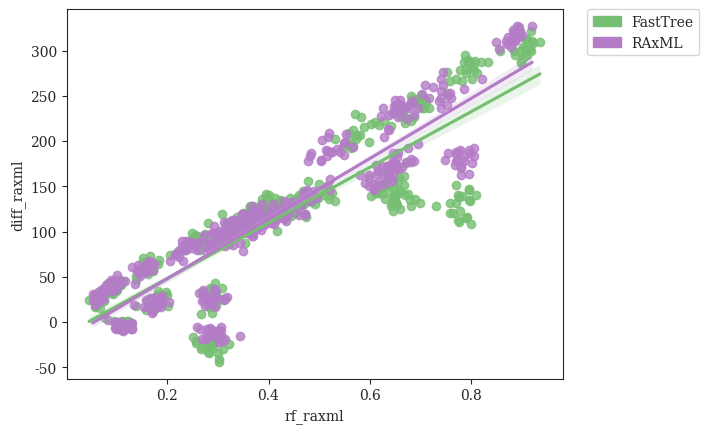

The script that saved this image: (Note: this script raises an exception after producing the figure.)
#! /usr/bin/env python
'''
Niema Moshiri 2016

Generate plots of Cherry Deviation vs. Tree Error (RF)
'''
# imports
from matplotlib import rcParams
from matplotlib.patches import Patch
import matplotlib.pyplot as plt
import numpy as np
import pandas as pd
import seaborn as sns

# settings
sns.set_style("ticks")
rcParams['font.family'] = 'serif'
pal = {'simulated':'#597DBE', 'fasttree':'#76BF72', 'raxml':'#B47CC7', 'theoretical':'#D65F5F'}
handles = [Patch(color=pal['fasttree'],label='FastTree'),Patch(color=pal['raxml'],label='RAxML')]

# DATASETS
rf_fasttree    = [0.37315,0.39425,0.37025,0.3995,0.4079,0.3756,0.395,0.3726,0.37335,0.35715,0.38635,0.4065,0.3545,0.37955,0.34945,0.3971,0.38635,0.3948,0.3593,0.3653,0.102,0.1193,0.11625,0.10025,0.1028,0.13035,0.1124,0.10325,0.0782,0.0948,0.1223,0.1173,0.1114,0.12385,0.11125,0.11785,0.0995,0.1203,0.12805,0.0998,0.15855,0.16415,0.16615,0.18365,0.1981,0.1724,0.1644,0.1391,0.17215,0.1997,0.18295,0.17725,0.17055,0.1594,0.2023,0.18245,0.1941,0.17,0.18195,0.177,0.66145,0.667,0.6911,0.6876,0.7166,0.69355,0.70735,0.69375,0.70215,0.6688,0.6801,0.7001,0.7065,0.68185,0.66885,0.7098,0.66965,0.75175,0.70865,0.68265,0.897,0.905025,0.92072,0.905995,0.909815,0.88575,0.91898,0.90547,0.91822,0.8837,0.901105,0.93532,0.8977,0.90765,0.915855,0.91843,0.90247,0.91111,0.910415,0.8968,0.3631,0.318,0.32665,0.33285,0.3579,0.3499,0.342,0.33565,0.3009,0.3571,0.3089,0.3671,0.34285,0.321,0.3079,0.3159,0.2959,0.322,0.3009,0.32265,0.331,0.36275,0.31375,0.338,0.3082,0.32075,0.31345,0.2801,0.33665,0.33755,0.36145,0.328,0.3285,0.334,0.31575,0.34255,0.32045,0.35755,0.325,0.3024,0.525,0.5309,0.48125,0.5103,0.4868,0.51635,0.49665,0.5192,0.4519,0.49315,0.4857,0.474,0.4684,0.4994,0.4765,0.50275,0.4598,0.49255,0.49445,0.45015,0.65965,0.66925,0.6423,0.64885,0.68815,0.651,0.68,0.65045,0.6474,0.69925,0.6665,0.6534,0.6322,0.6666,0.65965,0.6452,0.65705,0.65555,0.67875,0.6755,0.77405,0.7954,0.7778,0.7763,0.7989,0.78115,0.77405,0.7914,0.72955,0.7962,0.7691,0.79815,0.7902,0.77555,0.7581,0.7583,0.8095,0.7644,0.76895,0.79525,0.6435,0.6201,0.64675,0.6294,0.61235,0.6452,0.65055,0.63375,0.63705,0.65075,0.6253,0.64825,0.64485,0.62945,0.67165,0.6381,0.6013,0.6241,0.61605,0.65695,0.4508,0.4718,0.49245,0.46975,0.45675,0.47835,0.5194,0.4673,0.4594,0.47045,0.46545,0.45465,0.4382,0.4952,0.44265,0.4987,0.49975,0.50905,0.501,0.45685,0.2457,0.24585,0.2446,0.24895,0.2743,0.25525,0.2337,0.2051,0.26905,0.24525,0.28045,0.24735,0.2508,0.26545,0.2578,0.26125,0.2223,0.2739,0.2548,0.2594,0.1385,0.13835,0.1534,0.1534,0.15855,0.18105,0.1674,0.1634,0.1654,0.1846,0.1694,0.1624,0.16005,0.1671,0.16055,0.15095,0.1714,0.1595,0.1725,0.1625,0.10725,0.10825,0.1063,0.10625,0.0903,0.0943,0.0893,0.0903,0.11225,0.0903,0.0812,0.0832,0.09425,0.0953,0.08525,0.0993,0.0963,0.10425,0.1013,0.0752,0.06215,0.06015,0.0602,0.0572,0.05815,0.06015,0.0632,0.07415,0.07315,0.0461,0.0642,0.0622,0.0682,0.0682,0.0632,0.0622,0.0622,0.05515,0.06115,0.0682,0.41725,0.43145,0.4223,0.41265,0.4316,0.4441,0.42755,0.38405,0.41855,0.4183,0.44405,0.41245,0.4075,0.3714,0.4224,0.4,0.45145,0.4207,0.41735,0.396,0.4107,0.3961,0.39445,0.39655,0.4254,0.39275,0.42315,0.4045,0.4078,0.4024,0.3673,0.39365,0.39815,0.41175,0.4014,0.45175,0.43045,0.45575,0.3931,0.4191,0.3578,0.3814,0.36415,0.331,0.35295,0.41345,0.3951,0.4149,0.3967,0.3804,0.39585,0.398,0.3693,0.4057,0.3632,0.3576,0.38825,0.4029,0.38875,0.3983,0.3605,0.3683,0.38515,0.35425,0.39505,0.3646,0.33185,0.38665,0.39235,0.3704,0.42215,0.3831,0.3638,0.40885,0.36685,0.418,0.34975,0.35415,0.3489,0.3556,0.4001,0.37855,0.36955,0.4024,0.37725,0.38615,0.35245,0.3933,0.3942,0.3745,0.38445,0.3762,0.39205,0.37115,0.4006,0.38395,0.38695,0.368,0.38755,0.36195,0.2575,0.25035,0.28145,0.32125,0.2951,0.30835,0.27525,0.3011,0.26855,0.2879,0.30305,0.28135,0.2904,0.31105,0.267,0.29065,0.30185,0.28325,0.28025,0.257,0.26925,0.28035,0.29195,0.29485,0.289,0.2834,0.2664,0.29245,0.29715,0.30455,0.28255,0.2912,0.2964,0.2895,0.3083,0.3139,0.29035,0.31225,0.28495,0.28515,0.53135,0.56625,0.5725,0.58325,0.6014,0.57525,0.5713,0.5811,0.6106,0.62735,0.64245,0.54615,0.55945,0.5974,0.56325,0.6185,0.56005,0.58875,0.56725,0.5586,0.7904,0.8324,0.75215,0.7813,0.85645,0.8054,0.7884,0.7934,0.8074,0.8104,0.8195,0.7864,0.7773,0.7894,0.8023,0.7994,0.7934,0.7702,0.7573,0.8012]
rf_raxml       = [0.335,0.34185,0.3509,0.3689,0.3701,0.3661,0.3751,0.3611,0.34485,0.34,0.3541,0.3862,0.341,0.3671,0.329,0.388,0.3499,0.399,0.34685,0.3619,0.10825,0.11525,0.11025,0.09825,0.10025,0.13035,0.11525,0.11125,0.0832,0.09725,0.1243,0.10425,0.10925,0.13035,0.12835,0.11225,0.1083,0.12835,0.12935,0.09725,0.1704,0.1654,0.1614,0.1875,0.17645,0.1704,0.17545,0.1354,0.1644,0.1865,0.185,0.1684,0.1654,0.1544,0.2035,0.1574,0.1875,0.1724,0.1896,0.1875,0.62255,0.6379,0.6256,0.662,0.674,0.655,0.6499,0.66,0.652,0.6376,0.659,0.6486,0.673,0.6429,0.6359,0.68,0.6279,0.6941,0.6851,0.6469,0.8495,0.8957,0.8847,0.8847,0.8867,0.8676,0.8997,0.8937,0.8907,0.8536,0.8826,0.91976,0.8786,0.8857,0.8897,0.8947,0.8806,0.8816,0.8706,0.8716,0.336,0.2969,0.2959,0.3198,0.31575,0.3178,0.3089,0.3119,0.2989,0.348,0.3139,0.333,0.33385,0.3049,0.2758,0.3099,0.2869,0.2919,0.2859,0.344,0.2989,0.348,0.28875,0.30375,0.2919,0.29075,0.2807,0.2678,0.2889,0.29475,0.322,0.32,0.30875,0.323,0.28475,0.30975,0.30275,0.31175,0.2818,0.27265,0.5155,0.5203,0.4762,0.4812,0.46315,0.5213,0.4604,0.4945,0.4323,0.4724,0.4714,0.4446,0.46215,0.4694,0.4524,0.48925,0.4311,0.4724,0.4814,0.4461,0.65265,0.672,0.6389,0.652,0.6941,0.652,0.6861,0.65665,0.6449,0.681,0.6406,0.66315,0.6336,0.65465,0.6469,0.6239,0.6389,0.6449,0.6807,0.67465,0.77845,0.8044,0.7683,0.7549,0.7954,0.7709,0.7803,0.7803,0.74735,0.796,0.786,0.7964,0.8014,0.7854,0.7704,0.7699,0.805,0.77995,0.7689,0.77595,0.6279,0.5898,0.6369,0.6085,0.5988,0.62255,0.6319,0.6075,0.6379,0.6446,0.611,0.61655,0.6426,0.6145,0.651,0.6085,0.5807,0.5975,0.5988,0.61655,0.4343,0.4504,0.4544,0.4381,0.4361,0.4604,0.4704,0.4431,0.4243,0.4393,0.4433,0.4293,0.4393,0.4865,0.4233,0.4684,0.4554,0.4792,0.4855,0.4301,0.2247,0.2316,0.2377,0.2287,0.25965,0.2406,0.21755,0.2165,0.2578,0.2336,0.2367,0.2377,0.2237,0.2588,0.2518,0.2476,0.2056,0.2486,0.2427,0.2297,0.13035,0.13735,0.14635,0.1564,0.14235,0.1714,0.1644,0.1644,0.1674,0.1735,0.1614,0.1584,0.1464,0.1615,0.1584,0.14035,0.1684,0.1434,0.1605,0.1464,0.10125,0.10125,0.0983,0.10925,0.0903,0.0983,0.0913,0.0923,0.11625,0.0863,0.08825,0.09025,0.09425,0.0903,0.0832,0.1013,0.1033,0.09725,0.1003,0.07415,0.06915,0.06415,0.0582,0.0572,0.05315,0.06515,0.0692,0.06715,0.0802,0.0542,0.0692,0.0672,0.0722,0.0752,0.0612,0.0622,0.0662,0.05715,0.0752,0.0692,0.3751,0.4112,0.385,0.3912,0.3912,0.4102,0.4142,0.3539,0.3882,0.386,0.405,0.3751,0.386,0.34585,0.4042,0.39,0.4092,0.4052,0.3641,0.3671,0.3749,0.3609,0.38195,0.393,0.4092,0.3761,0.3852,0.3649,0.3749,0.3831,0.3591,0.3801,0.38345,0.3701,0.3621,0.4042,0.3892,0.4183,0.37595,0.3721,0.345,0.3599,0.332,0.336,0.34285,0.3831,0.3729,0.3852,0.3641,0.3539,0.3669,0.3741,0.3549,0.3831,0.337,0.33385,0.3661,0.3601,0.3659,0.3611,0.326,0.33985,0.3669,0.32785,0.3651,0.34685,0.32785,0.3711,0.3671,0.33885,0.385,0.3499,0.344,0.37795,0.3631,0.3699,0.346,0.322,0.33585,0.3238,0.3771,0.3551,0.347,0.37995,0.3521,0.3689,0.3641,0.3561,0.3761,0.3721,0.3519,0.3571,0.3521,0.344,0.3731,0.3691,0.344,0.34885,0.3611,0.33385,0.26465,0.25865,0.2767,0.34285,0.30675,0.30175,0.2827,0.30575,0.2767,0.28875,0.31375,0.28875,0.28375,0.30975,0.28975,0.30175,0.30175,0.2787,0.2827,0.26865,0.26965,0.28575,0.29175,0.29175,0.29475,0.27365,0.26265,0.2777,0.29075,0.29675,0.2757,0.2787,0.31275,0.27165,0.31375,0.29875,0.28775,0.3178,0.2787,0.27165,0.4835,0.5145,0.5246,0.5183,0.5507,0.50525,0.5346,0.5125,0.5406,0.5537,0.5674,0.4814,0.5176,0.5496,0.5206,0.5486,0.5035,0.5176,0.5025,0.4784,0.7252,0.7583,0.678,0.7392,0.8215,0.7402,0.7021,0.7432,0.7513,0.7593,0.7442,0.7172,0.7081,0.7352,0.7854,0.7543,0.7392,0.6861,0.666,0.7392]

ratio_fasttree = [2.36363636364,2.24175824176,2.4,2.43181818182,2.47674418605,2.4,2.4,2.15384615385,2.25,2.09574468085,2.6,2.51724137931,2.0,2.39534883721,2.05,2.46590909091,2.40659340659,2.30769230769,2.18367346939,2.18888888889,0.984894259819,0.996932515337,0.97619047619,0.994117647059,1.0,0.981981981982,0.994202898551,0.996932515337,1.01488095238,1.00304878049,1.00313479624,0.994047619048,1.00306748466,1.0,1.0,0.975903614458,0.994029850746,1.00302114804,0.98125,1.0,1.05652173913,1.10084033613,1.08849557522,1.08154506438,1.14666666667,1.100456621,1.12037037037,1.08219178082,1.09777777778,1.13574660633,1.15668202765,1.07142857143,1.12107623318,1.11415525114,1.08108108108,1.14155251142,1.13615023474,1.08,1.11111111111,1.1135371179,7.90909090909,9.39285714286,10.4230769231,8.56666666667,10.48,8.96774193548,8.18181818182,9.60714285714,8.375,8.8275862069,9.92857142857,9.65517241379,10.8,9.22222222222,8.86666666667,8.83870967742,7.875,10.3703703704,10.1111111111,10.1481481481,21.4285714286,25.6666666667,45.0,30.4,32.3,25.5833333333,39.875,31.2,41.125,26.0,21.8571428571,45.1428571429,23.0769230769,35.6666666667,38.75,38.5,31.4,34.3333333333,33.7777777778,28.2727272727,2.44318181818,2.15909090909,2.17582417582,1.94897959184,2.27906976744,2.11111111111,2.08163265306,1.99056603774,1.96875,2.21686746988,1.88541666667,2.43373493976,2.1724137931,1.9387755102,1.86734693878,2.09473684211,2.0,1.89583333333,1.87128712871,1.97826086957,2.01030927835,2.48235294118,2.17391304348,2.33333333333,2.42857142857,2.18085106383,1.91666666667,1.94845360825,2.06818181818,2.11827956989,2.425,2.02040816327,2.01052631579,2.1978021978,1.9,2.10989010989,2.2183908046,2.29885057471,2.07777777778,1.98979591837,2.57142857143,2.50561797753,2.52222222222,2.70731707317,2.46808510638,2.92405063291,2.69135802469,2.52808988764,2.46739130435,2.51648351648,2.47777777778,2.24731182796,2.37894736842,2.57608695652,2.5,2.52127659574,2.49450549451,2.44444444444,2.63953488372,2.35106382979,2.64772727273,2.57303370787,2.43820224719,2.55172413793,2.52808988764,2.51724137931,2.43820224719,2.63953488372,2.61176470588,2.51724137931,2.6170212766,2.53571428571,2.80722891566,2.89411764706,2.4880952381,2.41379310345,2.6976744186,2.85714285714,2.6265060241,2.59550561798,2.57303370787,2.55319148936,2.32258064516,2.48387096774,2.125,2.54444444444,2.14141414141,2.20833333333,2.43820224719,2.53409090909,2.51724137931,2.69620253165,2.19791666667,2.15625,2.38947368421,2.375,2.74074074074,2.30107526882,2.77647058824,2.61538461538,2.41935483871,2.61538461538,2.60869565217,2.67032967033,2.58888888889,2.55681818182,2.32,2.80459770115,2.79775280899,2.57303370787,2.96470588235,2.4387755102,2.77011494253,2.58139534884,3.04651162791,2.64772727273,2.57954545455,2.51063829787,2.57142857143,2.81818181818,2.43023255814,2.54022988506,2.69047619048,2.42857142857,2.40217391304,2.79310344828,2.48421052632,2.55913978495,2.70731707317,2.55555555556,2.4,2.36263736264,2.42857142857,2.61797752809,2.63095238095,2.86585365854,2.52083333333,2.69411764706,2.55913978495,2.34736842105,1.96590909091,2.04651162791,2.02272727273,2.2375,2.03191489362,2.0,1.83333333333,1.77894736842,2.03296703297,1.9347826087,2.375,2.0,2.02222222222,1.78431372549,2.08333333333,2.0,1.81443298969,1.94444444444,2.07865168539,2.10465116279,1.64556962025,1.5,1.75,1.77173913043,1.64772727273,1.67368421053,1.64,1.59574468085,1.8488372093,1.79310344828,1.71428571429,1.70786516854,1.61,1.64444444444,1.57731958763,1.65555555556,1.64367816092,1.71276595745,1.69879518072,1.58241758242,1.55952380952,1.44086021505,1.44565217391,1.44210526316,1.37362637363,1.39772727273,1.45652173913,1.34408602151,1.52325581395,1.44705882353,1.34736842105,1.47777777778,1.37804878049,1.44047619048,1.36170212766,1.35353535354,1.48837209302,1.58441558442,1.37894736842,1.24210526316,1.35897435897,1.3152173913,1.18947368421,1.25287356322,1.18085106383,1.34523809524,1.27659574468,1.31818181818,1.36904761905,1.24742268041,1.3488372093,1.25301204819,1.27835051546,1.18390804598,1.33673469388,1.18556701031,1.23529411765,1.3,1.30769230769,1.3875,2.30107526882,2.38636363636,2.27472527473,2.23655913978,2.2808988764,2.55,2.3488372093,2.35164835165,2.38095238095,2.39534883721,2.25806451613,2.48913043478,2.10576923077,2.31578947368,2.53409090909,2.57303370787,2.30107526882,2.57142857143,2.05208333333,2.44444444444,2.47058823529,2.26086956522,2.4578313253,2.25842696629,2.54320987654,2.19587628866,2.32978723404,2.22105263158,2.27173913043,2.27083333333,2.13333333333,2.44186046512,2.37037037037,2.41176470588,2.47674418605,2.45977011494,2.23157894737,2.55681818182,2.40909090909,2.59036144578,2.2688172043,2.35294117647,2.39130434783,2.15384615385,2.16666666667,2.39024390244,2.6511627907,2.49411764706,2.91666666667,2.31868131868,2.43820224719,2.47126436782,2.20618556701,2.58974358974,2.20212765957,2.34482758621,2.37362637363,2.5,2.71052631579,2.31034482759,2.2,2.37209302326,2.47191011236,2.27777777778,2.34523809524,2.42528735632,2.24390243902,2.27173913043,2.34523809524,2.32954545455,2.50561797753,2.38461538462,2.37777777778,2.25263157895,2.33695652174,2.77333333333,2.25274725275,2.0404040404,2.34444444444,2.15789473684,2.3,2.44186046512,2.62025316456,2.30769230769,2.42168674699,2.41666666667,2.34482758621,2.3595505618,2.4347826087,2.24175824176,2.26804123711,2.26373626374,2.375,2.26041666667,2.44086021505,2.20618556701,2.43820224719,1.92452830189,2.44578313253,2.27906976744,0.931547619048,0.949843260188,0.903225806452,0.92899408284,0.932307692308,0.950464396285,0.935975609756,0.895061728395,0.917431192661,0.926035502959,0.877976190476,0.918181818182,0.952978056426,0.910714285714,0.90990990991,0.917159763314,0.867469879518,0.898203592814,0.933717579251,0.936555891239,1.15,1.125,1.15021459227,1.19111111111,1.04310344828,1.11764705882,1.0407239819,1.11659192825,1.08482142857,1.11304347826,1.07264957265,1.12385321101,1.13043478261,1.17431192661,1.16740088106,1.11894273128,1.11013215859,1.11255411255,1.17040358744,1.11415525114,6.61111111111,6.88888888889,6.61111111111,8.56666666667,9.42307692308,9.28,7.76470588235,7.46875,8.12903225806,8.4,9.34615384615,7.43333333333,7.53125,7.0303030303,6.81818181818,9.72,6.71428571429,8.41379310345,6.41666666667,7.125,24.3333333333,36.875,31.6666666667,30.5555555556,30.9,26.2727272727,27.8181818182,27.0,29.8,28.5,32.8888888889,27.0909090909,26.3636363636,26.0,32.3333333333,32.8888888889,42.2857142857,20.1428571429,25.1818181818,30.8888888889]
ratio_raxml    = [2.19318181818,2.08791208791,2.21111111111,2.19318181818,2.29069767442,2.17777777778,2.32222222222,2.08791208791,2.0652173913,2.1170212766,2.41176470588,2.50574712644,2.18181818182,2.31395348837,1.85,2.23863636364,2.23076923077,2.23076923077,2.02040816327,2.1,0.993957703927,0.978527607362,0.973214285714,0.976470588235,1.0,0.975975975976,0.994202898551,0.981595092025,1.00595238095,0.981707317073,0.993730407524,0.979166666667,0.990797546012,0.996941896024,0.99696969697,0.969879518072,1.0,0.993957703927,0.975,0.996960486322,1.04347826087,1.0756302521,1.0796460177,1.07296137339,1.12444444444,1.09132420091,1.12037037037,1.08675799087,1.07555555556,1.08597285068,1.11059907834,1.05803571429,1.12107623318,1.07762557078,1.0990990991,1.11415525114,1.10328638498,1.05333333333,1.12888888889,1.11790393013,7.90909090909,9.17857142857,10.0769230769,8.7,9.96,8.32258064516,8.0303030303,9.60714285714,8.5,8.31034482759,9.75,9.44827586207,10.56,9.55555555556,8.1,8.83870967742,7.40625,9.77777777778,10.037037037,9.85185185185,23.0714285714,27.8333333333,46.7142857143,32.0,32.3,26.9166666667,40.625,32.5,41.5,26.1666666667,23.5714285714,47.7142857143,24.3846153846,35.5555555556,41.875,41.75,32.0,36.8888888889,35.1111111111,29.6363636364,2.27272727273,2.11363636364,2.08791208791,1.88775510204,2.12790697674,2.03333333333,1.97959183673,1.96226415094,1.97916666667,2.21686746988,1.875,2.22891566265,2.09195402299,1.87755102041,1.80612244898,2.04210526316,2.0,1.89583333333,1.79207920792,1.95652173913,2.01030927835,2.4,2.07608695652,2.11494252874,2.2619047619,2.04255319149,1.91666666667,1.9175257732,1.97727272727,1.98924731183,2.35,1.97959183673,2.05263157895,2.14285714286,1.86,2.07692307692,2.16091954023,2.27586206897,1.91111111111,1.97959183673,2.64835164835,2.6404494382,2.62222222222,2.63414634146,2.37234042553,3.0,2.45679012346,2.5393258427,2.34782608696,2.31868131868,2.31111111111,2.43010752688,2.35789473684,2.5652173913,2.32291666667,2.54255319149,2.47252747253,2.32222222222,2.56976744186,2.35106382979,3.06818181818,2.98876404494,2.95505617978,3.01149425287,3.21348314607,2.95402298851,3.0,2.96511627907,3.09411764706,3.03448275862,2.82978723404,3.03571428571,3.0843373494,3.2,3.09523809524,2.97701149425,2.97674418605,3.22619047619,3.1686746988,3.15730337079,3.13483146067,3.04255319149,2.87096774194,3.01075268817,2.70833333333,2.97777777778,2.64646464646,2.80208333333,3.01123595506,3.15909090909,3.09195402299,3.36708860759,2.83333333333,2.85416666667,2.87368421053,3.13636363636,3.27160493827,2.82795698925,3.18823529412,3.06593406593,2.74193548387,2.69230769231,2.79347826087,2.6043956044,2.66666666667,2.72727272727,2.54,2.75862068966,2.83146067416,2.8202247191,3.04705882353,2.58163265306,2.79310344828,2.90697674419,2.97674418605,2.67045454545,2.84090909091,2.6914893617,2.78021978022,2.89772727273,2.3023255814,2.47126436782,2.53571428571,2.34065934066,2.32608695652,2.54022988506,2.25263157895,2.37634408602,2.53658536585,2.31111111111,2.33684210526,2.26373626374,2.37362637363,2.52808988764,2.42857142857,2.70731707317,2.33333333333,2.58823529412,2.50537634409,2.30526315789,1.90909090909,1.79069767442,1.92045454545,2.125,1.92553191489,1.93406593407,1.77083333333,1.78947368421,1.92307692308,1.86956521739,2.125,1.87912087912,1.8,1.78431372549,2.03571428571,2.01136363636,1.70103092784,1.91111111111,1.95505617978,1.97674418605,1.77215189873,1.44680851064,1.625,1.67391304348,1.67045454545,1.61052631579,1.66,1.72340425532,1.77906976744,1.73563218391,1.67857142857,1.70786516854,1.54,1.7,1.56701030928,1.62222222222,1.72413793103,1.67021276596,1.68674698795,1.56043956044,1.61904761905,1.45161290323,1.40217391304,1.45263157895,1.46153846154,1.45454545455,1.46739130435,1.37634408602,1.52325581395,1.50588235294,1.44210526316,1.52222222222,1.56097560976,1.4880952381,1.36170212766,1.39393939394,1.54651162791,1.53246753247,1.42105263158,1.34736842105,1.4358974359,1.34782608696,1.2,1.34482758621,1.25531914894,1.38095238095,1.34042553191,1.34090909091,1.4880952381,1.31958762887,1.40697674419,1.27710843373,1.34020618557,1.29885057471,1.30612244898,1.22680412371,1.32941176471,1.375,1.41758241758,1.45,2.27956989247,2.22727272727,2.24175824176,2.15053763441,2.26966292135,2.45,2.31395348837,2.25274725275,2.30952380952,2.38372093023,2.17204301075,2.33695652174,1.98076923077,2.13684210526,2.42045454545,2.32584269663,2.34408602151,2.45238095238,2.02083333333,2.14444444444,2.34117647059,2.11956521739,2.27710843373,2.26966292135,2.6049382716,2.20618556701,2.14893617021,2.16842105263,2.11956521739,2.20833333333,2.12222222222,2.3023255814,2.32098765432,2.23529411765,2.3488372093,2.35632183908,2.2,2.36363636364,2.25,2.43373493976,2.10752688172,2.21176470588,2.22826086957,2.15384615385,2.07777777778,2.29268292683,2.36046511628,2.32941176471,2.63888888889,2.31868131868,2.43820224719,2.37931034483,2.17525773196,2.42307692308,2.07446808511,2.20689655172,2.23076923077,2.21590909091,2.43421052632,2.1724137931,1.98947368421,2.17441860465,2.3595505618,2.25555555556,2.19047619048,2.16091954023,2.24390243902,2.20652173913,2.13095238095,2.19318181818,2.37078651685,2.15384615385,2.16666666667,2.12631578947,2.20652173913,2.62666666667,2.1978021978,1.92929292929,2.13333333333,2.13684210526,2.31111111111,2.33720930233,2.49367088608,2.2967032967,2.33734939759,2.40476190476,2.22988505747,2.16853932584,2.27173913043,2.12087912088,2.14432989691,2.07692307692,2.17045454545,2.11458333333,2.24731182796,1.9793814433,2.20224719101,1.74528301887,2.33734939759,2.16279069767,0.979166666667,0.984326018809,0.944281524927,0.955621301775,0.984615384615,0.97213622291,0.97256097561,0.969135802469,0.954128440367,0.973372781065,0.943452380952,0.960606060606,0.981191222571,0.9375,0.954954954955,0.949704142012,0.933734939759,0.976047904192,0.956772334294,0.942598187311,1.10454545455,1.09051724138,1.11587982833,1.16444444444,1.07327586207,1.11312217195,1.14479638009,1.09417040359,1.11607142857,1.15217391304,1.07692307692,1.12385321101,1.10869565217,1.16513761468,1.11453744493,1.11894273128,1.08810572687,1.12121212121,1.13004484305,1.14155251142,6.19444444444,6.11111111111,6.22222222222,7.96666666667,8.65384615385,9.04,6.61764705882,6.9375,7.06451612903,7.93333333333,8.46153846154,7.13333333333,7.375,6.60606060606,6.69696969697,8.92,6.08571428571,7.51724137931,5.97222222222,6.5625,22.6666666667,32.625,27.3333333333,29.3333333333,27.8,22.5454545455,23.9090909091,24.8181818182,25.0,25.8,31.6666666667,23.5454545455,24.8181818182,23.1818181818,29.6666666667,28.8888888889,39.4285714286,17.3571428571,22.4545454545,28.5555555556]

diff_fasttree  = [120,113,126,126,127,126,126,105,115,103,136,132,88,120,105,129,128,119,116,107,-5,-1,-8,-2,0,-6,-2,-1,5,1,1,-2,1,0,0,-8,-2,1,-6,0,13,24,20,19,33,22,26,18,22,30,34,16,27,25,18,31,29,18,25,26,228,235,245,227,237,247,237,241,236,227,250,251,245,222,236,243,220,253,246,247,286,296,308,294,313,295,311,302,321,300,292,309,287,312,302,300,304,300,295,300,127,102,107,93,110,100,106,105,93,101,85,119,102,92,85,104,85,86,88,90,98,126,108,116,120,111,88,92,94,104,114,100,96,109,90,101,106,113,97,97,143,134,137,140,138,152,137,136,135,138,133,116,131,145,144,143,136,130,141,127,145,140,128,135,136,132,128,141,137,132,152,129,150,161,125,123,146,156,135,142,140,146,123,138,108,139,113,116,128,135,132,134,115,111,132,121,141,121,151,147,132,147,148,152,143,137,132,157,160,140,167,141,154,136,176,145,139,142,143,160,123,134,142,130,129,156,141,145,140,140,133,124,130,144,137,153,146,144,145,128,85,90,90,99,97,91,80,74,94,86,110,91,92,80,91,88,79,85,96,95,51,47,66,71,57,64,64,56,73,69,60,63,61,58,56,59,56,67,58,53,47,41,41,42,34,35,42,32,45,38,33,43,31,37,34,35,42,45,36,23,28,29,18,22,17,29,26,28,31,24,30,21,27,16,33,18,20,24,28,31,121,122,116,115,114,124,116,123,116,120,117,137,115,125,135,140,121,132,101,130,125,116,121,112,125,116,125,116,117,122,102,124,111,120,127,127,117,137,124,132,118,115,128,105,105,114,142,127,138,120,128,128,117,124,113,117,125,132,130,114,114,118,131,115,113,124,102,117,113,117,134,126,124,119,123,133,114,103,121,110,117,124,128,119,118,119,117,121,132,113,123,115,121,121,134,117,128,98,120,110,-23,-16,-33,-24,-22,-16,-21,-34,-27,-25,-41,-27,-15,-30,-30,-28,-44,-34,-23,-21,33,29,35,43,10,26,9,26,19,26,17,27,30,38,38,27,25,26,38,25,202,212,202,227,219,207,230,207,221,222,217,193,209,199,192,218,200,215,195,196,280,287,276,266,299,278,295,286,288,275,287,287,279,275,282,287,289,268,266,269]
diff_raxml     = [105,99,109,105,111,106,119,99,98,105,120,131,104,113,85,109,112,112,100,99,-2,-7,-9,-8,0,-8,-2,-6,2,-6,-2,-7,-3,-1,-1,-10,0,-2,-8,-1,10,18,18,17,28,20,26,19,17,19,24,13,27,17,22,25,22,12,29,27,228,229,236,231,224,227,232,241,240,212,245,245,239,231,213,243,205,237,244,239,309,322,320,310,313,311,317,315,324,302,316,327,304,311,327,326,310,323,307,315,112,98,99,87,97,93,96,102,94,101,84,102,95,86,79,99,85,86,80,88,98,119,99,97,106,98,88,89,86,92,108,96,100,104,86,98,101,111,82,96,150,146,146,134,129,158,118,137,124,120,118,133,129,144,127,145,134,119,135,127,182,177,174,175,197,170,178,169,178,177,172,171,173,187,176,172,170,187,180,192,190,192,174,187,164,178,163,173,179,190,182,187,176,178,178,188,184,170,186,188,162,154,165,146,150,152,154,153,163,162,174,155,156,164,170,147,162,159,162,167,112,128,129,122,122,134,119,128,126,118,127,115,125,136,120,140,128,135,140,124,80,68,81,90,87,85,74,75,84,80,90,80,72,80,87,89,68,82,85,84,61,42,55,62,59,58,66,68,67,64,57,63,54,63,55,56,63,63,57,51,52,42,37,43,42,40,43,35,45,43,42,47,46,41,34,39,47,41,40,33,34,32,19,30,24,32,32,30,41,31,35,23,33,26,30,22,28,30,38,36,119,108,113,107,113,116,113,114,110,119,109,123,102,108,125,118,125,122,98,103,114,103,106,113,130,117,108,111,103,116,101,112,107,105,116,118,114,120,110,119,103,103,113,105,97,106,117,113,118,120,128,120,114,111,101,105,112,107,109,102,94,101,121,113,100,101,102,111,95,105,122,105,105,107,111,122,109,92,102,108,118,115,118,118,111,118,107,104,117,102,111,98,103,107,116,95,107,79,111,100,-7,-5,-19,-15,-5,-9,-9,-10,-15,-9,-19,-13,-6,-21,-15,-17,-22,-8,-15,-19,23,21,27,37,17,25,32,21,26,35,18,27,25,36,26,27,20,28,29,31,187,184,188,209,199,201,191,190,188,208,194,184,204,185,188,198,178,189,179,178,260,253,237,255,268,237,252,262,240,248,276,248,262,244,258,251,269,229,236,248]

# store data as dataframe to make it easier to work with
data = pd.DataFrame({'rf_fasttree':np.asarray(rf_fasttree),'ratio_fasttree':np.log10(np.asarray(ratio_fasttree)),'diff_fasttree':np.asarray(diff_fasttree),
                     'rf_raxml':np.asarray(rf_raxml),'ratio_raxml':np.log10(np.asarray(ratio_raxml)),'diff_raxml':np.asarray(diff_raxml)})

# plot cherry deviation (as difference) vs. tree error (RF)
fig = plt.figure()
sns.regplot(x='rf_fasttree',y='diff_fasttree',data=data,color=pal['fasttree'])
sns.regplot(x='rf_raxml',y='diff_raxml',data=data,color=pal['raxml'])
legend = plt.legend(handles=handles,bbox_to_anchor=(1.05, 1), loc=2, borderaxespad=0.)
sns.plt.xlabel('Tree Error (RF)',fontsize=14)
sns.plt.ylabel(r'Cherry Deviation $\left(Inferred-True\right)$')
sns.plt.title(r'Cherry Deviation $\left(Inferred-True\right)$ vs. Tree Error (RF)',fontsize=18,y=1.05)
sns.plt.show()
fig.savefig('cherry-deviation-difference_vs_tree-error-rf.png', bbox_inches='tight')
plt.close()

# plot cherry deviation (as ratio) vs. tree error (RF)
# THE DIFFERENCE PLOT LOOKS MUCH PRETTIER, SHOULD WE JUST USE THAT ONE?
fig = plt.figure()
sns.regplot(x='rf_fasttree',y='ratio_fasttree',data=data,color=pal['fasttree'])
sns.regplot(x='rf_raxml',y='ratio_raxml',data=data,color=pal['raxml'])
legend = plt.legend(handles=handles,bbox_to_anchor=(1.05, 1), loc=2, borderaxespad=0.)
sns.plt.xlabel('Tree Error (RF)',fontsize=14)
sns.plt.ylabel(r'Cherry Deviation $\left(\log_{10}{\frac{Inferred}{True}}\right)$')
sns.plt.title(r'Cherry Deviation $\left(\log_{10}{\frac{Inferred}{True}}\right)$ vs. Tree Error (RF)',fontsize=18,y=1.05)
sns.plt.show()
fig.savefig('cherry-deviation-ratio_vs_tree-error-rf.png', bbox_inches='tight')
plt.close()
